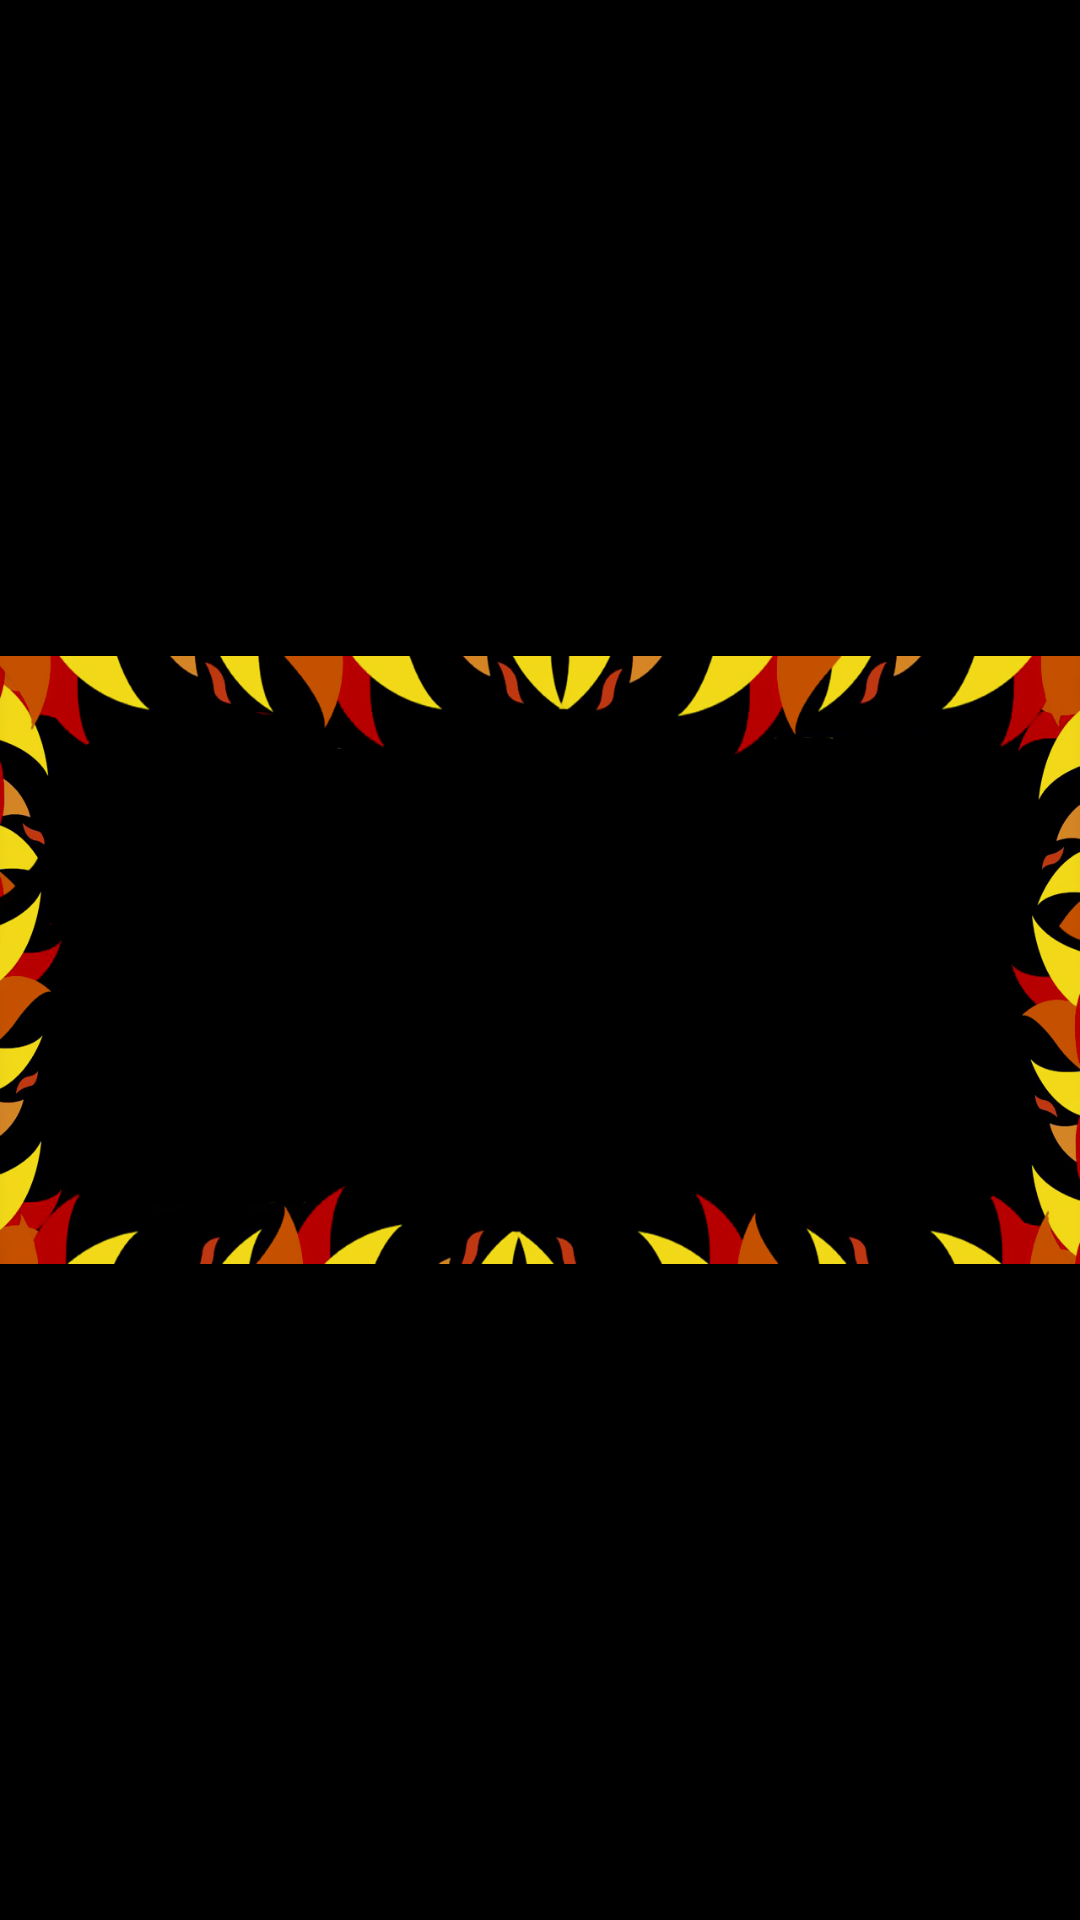

Android layout source for this screen:
<!-- AndroidManifest.xml: application theme AppTheme -->
<!-- res/layout/activity_start.xml -->
<?xml version="1.0" encoding="utf-8"?>
<FrameLayout xmlns:android="http://schemas.android.com/apk/res/android"
    xmlns:tools="http://schemas.android.com/tools"
    android:id="@+id/activity_start"
    android:layout_width="match_parent"
    android:layout_height="match_parent"
    android:background="#000000"
    tools:context="com.blackout.blackoutmachine.StartActivity">

    <ImageView
        android:layout_width="match_parent"
        android:layout_height="match_parent"
        android:src="@drawable/fondo"
        android:id="@+id/imageView2" />

    <RelativeLayout
        android:layout_width="match_parent"
        android:layout_height="match_parent"
        android:id="@+id/machine2">

        <ImageView
            android:layout_width="200dp"
            android:layout_height="match_parent"
            android:layout_alignParentRight="true"
            android:src="@drawable/letrasjuego"
            android:id="@+id/letras2" />

    </RelativeLayout>

</FrameLayout>
<!-- resources referenced by this layout -->
<resources>
  <!-- drawable fondo: png bitmap (drawable, 203143 bytes) -->
  <style name="AppTheme" parent="Theme.AppCompat.Light.DarkActionBar">
          <item name="windowNoTitle">true</item>
          <item name="windowActionBar">false</item>
          <item name="android:windowFullscreen">true</item>
          <item name="android:windowContentOverlay">@null</item>
      </style>
</resources>
